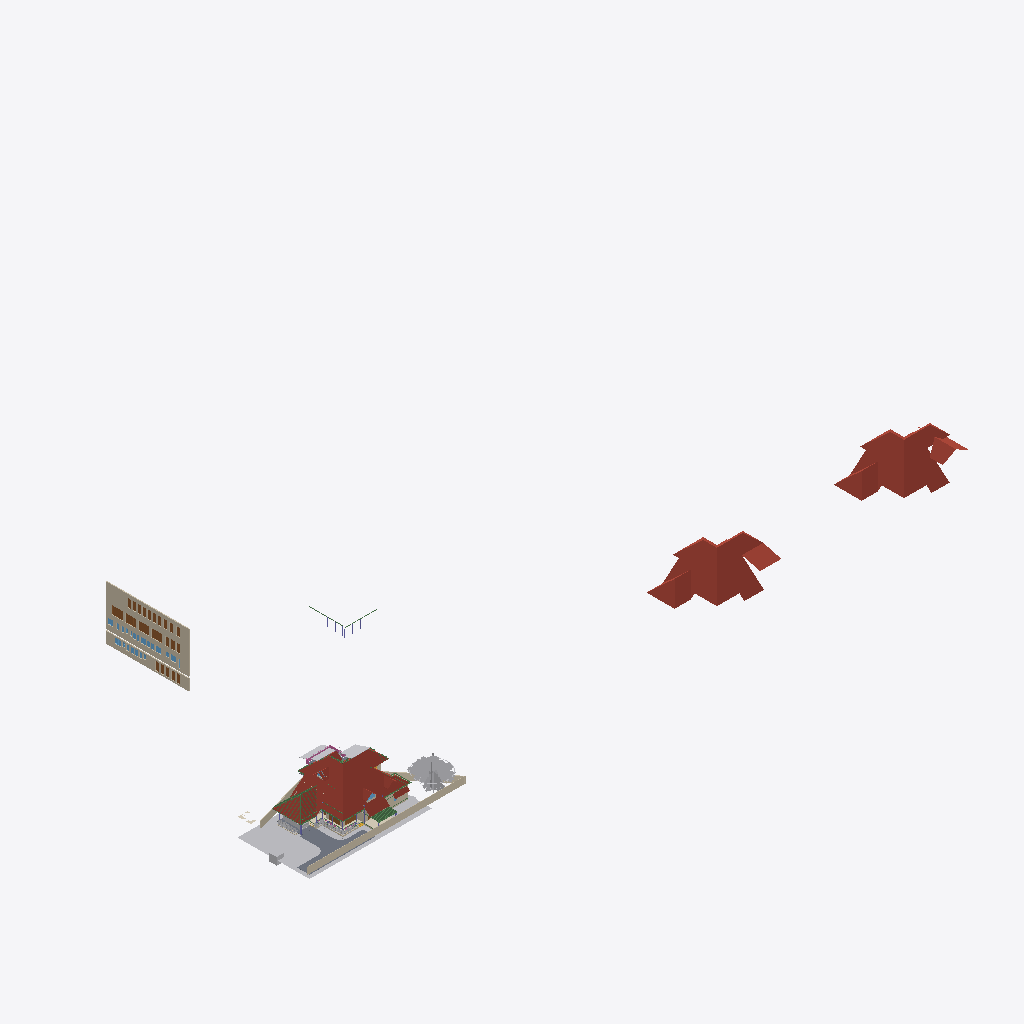
Isometric view of an IFC building model (IFC-SPF (STEP), schema IFC4X3, length unit metre), seen from the south-west, elements coloured by IFC class (only those large enough to see are counted): 8 roofs (red-brown), 8 walls (beige), 7 doors (brown), 5 other elements (light grey), 4 beams (green), 3 slabs (grey), 3 coverings (cream), 1 railing (pink), 1 window (light blue).
Extent 181.1 m × 72.3 m × 46.9 m (x, y, z). Storeys (15): 00 at 0.00 m; GF at 0.00 m; FF at 0.00 m; GFLintel at 0.00 m; SF at 0.00 m; AC at 0.00 m; Plumbing at 0.00 m; FFLintel at 0.00 m; Footing at 0.00 m; Verandah at 0.00 m; GFWall at 0.00 m; schedule at 0.00 m; Electrical at 0.00 m; Tile at 0.00 m; Roof at 0.00 m. Elements (1659): 337 IfcBeam, 281 IfcWall, 155 IfcSwitchingDevice, 141 IfcColumn, 73 IfcPipeSegment, 64 IfcCableCarrierSegment, 62 IfcCovering, 54 IfcOutlet, 52 IfcSystemFurnitureElement, 46 IfcWindow, 45 IfcDoor, 40 IfcElectricDistributionBoard.

HEADER;
FILE_DESCRIPTION(('ViewDefinition[DesignTransferView]'),'2;1');
FILE_NAME('AnilIFC.ifc','2026-11-12T16:54:37+05:30',('Arunarchitect','arunmr801@gmail.com'),('',''),'IfcOpenShell 0.9.0','Bonsai 0.9.0','Nobody');
FILE_SCHEMA(('IFC4X3'));
ENDSEC;
DATA;
#1=IFCPROJECT('0$WNUybvfAYORhaB4XNFsz',$,'My Project',$,$,$,$,(#14,#26),#9);
#30=IFCSITE('3M0IN1zgbAER3qQbvbHEyN',$,'My Site',$,$,#21593,$,$,$,(8,54,4,100000),(76,36,50,800000),$,$,$);
#2446=IFCSITE('1Q_c7uVcTCngKTLSlSECoW',$,'Site',$,$,#21603,#2459,$,$,$,$,$,$,$);
#36=IFCBUILDING('1$IA7hdqP7iPKszbJPMQXv',$,'AnilBuilding',$,$,#21598,$,$,$,$,$,$);
#42=IFCBUILDINGSTOREY('2kIwN_l2HEff17hxWulS$t',$,'00',$,$,#21448,$,$,$,$);
#96=IFCBUILDINGSTOREY('1ytHU9NMr9xuhR6nOuParS',$,'GF',$,$,#460354,$,$,$,$);
#113=IFCBUILDINGSTOREY('02Wk4pOKz6S8OjqfsSxw3f',$,'FF',$,$,#459349,$,$,$,$);
#12120=IFCBUILDINGSTOREY('30jjxh13H5ZfRPWBSBUv3P',$,'GFLintel',$,$,#461594,$,$,$,$);
#63201=IFCBUILDINGSTOREY('29$z2S3$n8RvRPKj7iW$sZ',$,'SF',$,$,#461969,$,$,$,$);
#254164=IFCBUILDINGSTOREY('0hSkQ7R7j6iwbn$mabHG_z',$,'AC',$,$,#254180,$,$,$,$);
#254475=IFCBUILDINGSTOREY('17e8_SOoX1N969VhM7p27j',$,'Plumbing',$,$,#254491,$,$,$,$);
#276300=IFCBUILDINGSTOREY('2Qmj$XeZb8nw_ZcmXcYRB7',$,'FFLintel',$,$,#460179,$,$,$,$);
#292157=IFCBUILDINGSTOREY('1BrinBLvn9VPZ2DwTGsjMK',$,'Footing',$,$,#292173,$,$,$,$);
#293765=IFCBUILDINGSTOREY('3pVexKP5P8iukW5Nd8aFrc',$,'Verandah',$,$,#293781,$,$,$,$);
#297723=IFCBUILDINGSTOREY('2pr7wGpJ56cP6TafPwDVS2',$,'GFWall',$,$,#297739,$,$,$,$);
#310266=IFCBUILDINGSTOREY('1nR_hxgln2egxOZBXRaUnL',$,'schedule',$,$,#310282,$,$,$,$);
#316611=IFCBUILDINGSTOREY('2LRAlnEnr8vBpshAssS5bz',$,'Electrical',$,$,#458004,$,$,$,$);
#490008=IFCBUILDINGSTOREY('18LIqc87r4RgHy8XCe$fxI',$,'Tile',$,$,#490024,$,$,$,$);
#507568=IFCBUILDINGSTOREY('0rB4EmGqPEVO4dCxsDspkJ',$,'Roof',$,$,#507584,$,$,$,$);
#462920=IFCROOF('2Tjj_7cFLFyv$3LNVdAEM$',$,'Roof Bottom',$,$,#463204,#462921,$,.HIP_ROOF.);
#462976=IFCROOF('0tWxjyjizBPQ3r3QD9270W',$,'Roof Bottom',$,$,#463214,#462977,$,.HIP_ROOF.);
#344587=IFCROOF('2lGNaZxsb6Zg3D5Edc6f0Q',$,'Roof Bottom',$,$,#502292,#344588,$,.GABLE_ROOF.);
#360826=IFCWALL('3V4ieuhXr2VRmVHl5ZVKBQ',$,'Wall',$,$,#362714,#360832,$,$);
#499238=IFCGEOGRAPHICELEMENT('12mApQBo19_wdFixegYvpq',$,'Lawn',$,$,#499250,#499239,$,.TERRAIN.);
#362959=IFCWALL('2BUCJYqq57mAf3nwPd615g',$,'Wall',$,$,#363151,#362971,$,$);
#102656=IFCSLAB('0PC2wOFKfA58MASSpvqWe1',$,'Slab',$,$,#460829,#102677,$,$);
#76381=IFCGEOGRAPHICELEMENT('2pfiLi3vv79x_8U6RE3CYp',$,'GeographicElement',$,$,#76413,#76449,$,$);
#15105=IFCWALL('2$tbsWQJT3PftHdFdSZRzF',$,'Wall',$,$,#299408,#15116,$,$);
#499104=IFCWALL('2qt_9d94r73eSFhcRRrp2G',$,'Wall',$,$,#499174,#499124,$,$);
#74869=IFCGEOGRAPHICELEMENT('3qyTpdBrLCaxCPBVEhKmZp',$,'GeographicElement',$,$,#76320,#74901,$,$);
#14884=IFCWALL('0MuvIxI8bFFxmzWw1hEsL7',$,'Wall',$,$,#70633,#14890,$,$);
#14987=IFCWALL('3QvJTaeo13jR4q00Btfvpq',$,'Wall',$,$,#70690,#14998,$,$);
#245824=IFCEARTHWORKSCUT('3BB3EOeNDBbh3wKPIfxmm_',$,'test',$,$,#245839,#245834,$,.BASE_EXCAVATION.);
#604=IFCWALL('0vQHFjq6DDjRfeuf4$xxQH',$,'Wall',$,$,#434508,#615,$,$);
#277722=IFCCOVERING('2qKwhCDGX0KgYMPSj_J_bq',$,'Covering.001',$,$,#460919,#277738,$,$);
#9759=IFCVEHICLE('1oADfEVWn0tPCUY0EM8eBG',$,'Vehicle',$,$,#44509,#9791,$,$);
#277772=IFCCOVERING('3MYM6S3Jf0_O8wl3_PMk7D',$,'Covering.001',$,$,#460924,#277788,$,$);
#311719=IFCDOOR('3NIientTrEwxZNK_5gv63$',$,'Door',$,$,#362809,#349499,'17',$,$,$,$,$);
#13272=IFCROOF('1fNnHheW1DS9OM80bg67kK',$,'Roof',$,$,#461014,#13283,$,$);
#72542=IFCRAILING('3bKjReW_fEWf_wKXOUQaxn',$,'Railing',$,'FRAMELESS_PANEL',#460174,#72548,$,.USERDEFINED.);
#14820=IFCROOF('1EEDnyg619iApgvq3uLgim',$,'Roof',$,$,#502282,#14833,$,.GABLE_ROOF.);
#97782=IFCSLAB('2H_RNqbb95NBqUBEz4KwU3',$,'Slab',$,$,#498378,#97803,$,$);
#311501=IFCDOOR('3BVltHfG56uedHNHjWxg9Z',$,'Door',$,$,#362804,#349441,'16',$,$,$,$,$);
#311697=IFCDOOR('3_Bfj7u_j3kQ2MuxMSBf7n',$,'Door',$,$,#456670,#349470,'15',$,$,$,$,$);
#516055=IFCROOF('3SjGvGuXj5oewzCK1uMyhQ',$,'Roof',$,$,#516141,#516085,$,.GABLE_ROOF.);
#349062=IFCDOOR('1d_L1XbOr2$RhBVbr3PGz$',$,'Door',$,$,#362794,#349247,'14',$,$,$,$,$);
#64968=IFCROOF('00wtA$4sbDYBbQXDkcAZ8_',$,'Roof',$,$,#502277,#64974,$,.GABLE_ROOF.);
#429944=IFCROOF('0iyr8ncpXFdA82rxM5yleo',$,'Roof Bottom',$,$,#502287,#429950,$,.GABLE_ROOF.);
#299=IFCWALL('3YOHcsAdT3PO$57Bo2wlO0',$,'Wall',$,$,#297765,#310,$,$);
#345679=IFCDOOR('2bedH1PezAq81aXx68$$D5',$,'Door',$,$,#346937,#463126,$,$,$,$,$,$);
#345601=IFCDOOR('1iZkmp$6H4KOx_6AYWPvEY',$,'Door',$,$,#346910,#364572,$,$,$,$,$,$);
#435367=IFCCOVERING('1zMDy9b99F78g0pPFmqkhi',$,'Covering',$,$,#461219,#435366,$,$);
#60995=IFCBEAM('1FTpcMGGL2n8PceFie_U$1',$,'Beam',$,$,#299352,#61006,$,$);
#311385=IFCDOOR('27YVPoIOr1Nh8Z0RjcMAFi',$,'Door',$,$,#362784,#359192,'12',2.25,1.0,$,$,$);
#363304=IFCWINDOW('0PjmC9yYvBmgW_fG3M64lR',$,'Window',$,$,#364393,#363317,'42',$,$,$,$,$);
#59682=IFCBEAM('0V2GHbJjfFLAdRNeeuYlrk',$,'Beam',$,$,#299367,#59693,$,$);
#502783=IFCBEAM('0jMQYfkAfBJApgor08NyfB',$,'Beam',$,$,#504983,#502782,$,$);
#63057=IFCSLAB('0eAhenHX9DvPRSvkMcPwlS',$,'Slab',$,$,#461984,#63073,$,$);
#506412=IFCBEAM('35GEmGPT13agwN5n8q2uBw',$,'Beam',$,$,#507941,#506431,$,$);
ENDSEC;
